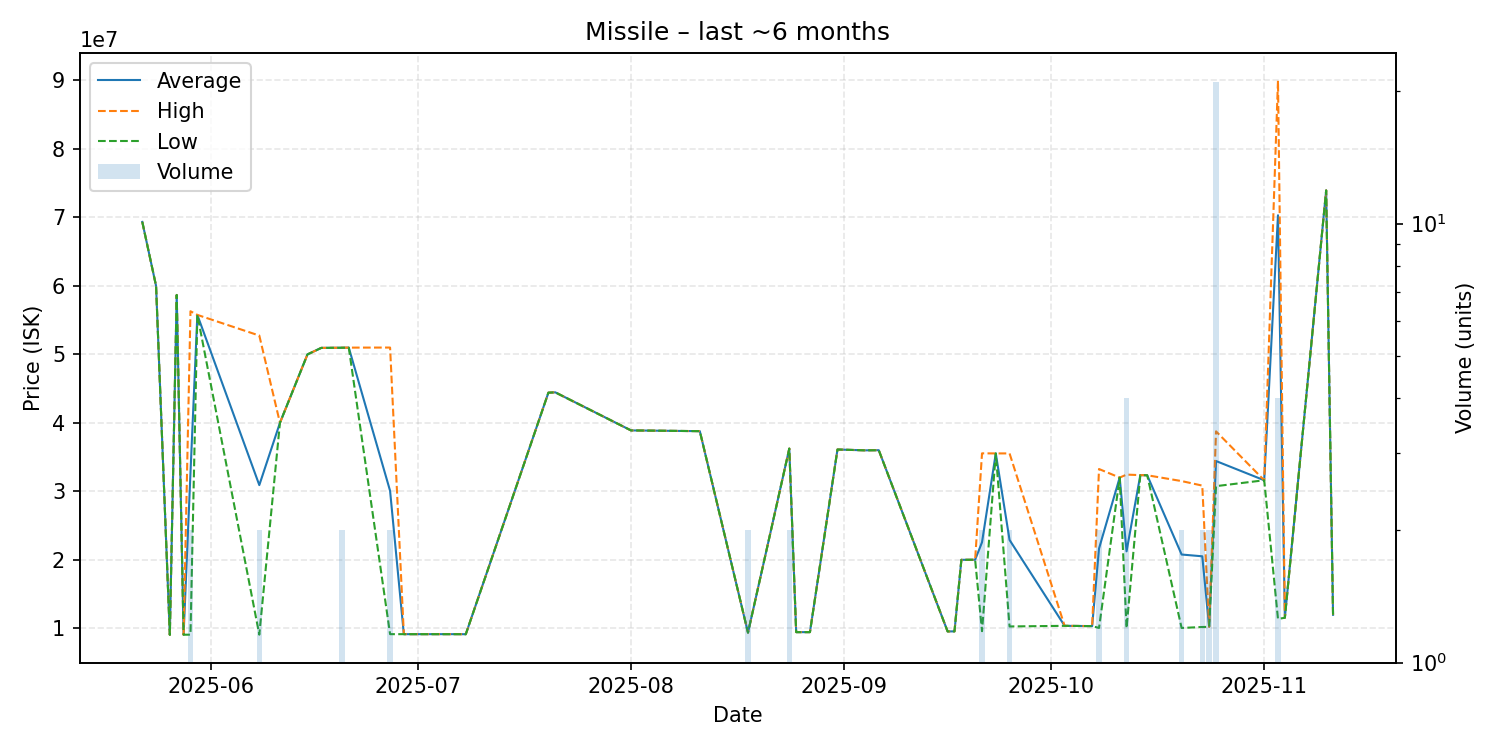

The table this chart was drawn from, first rows:
date, average, highest, lowest, order_count, volume
2025-05-22, 69340000, 69340000, 69340000, 1, 1
2025-05-24, 60000000, 60000000, 60000000, 1, 1
2025-05-26, 9030000, 9030000, 9030000, 1, 1
2025-05-27, 58670000, 58670000, 58670000, 1, 1
2025-05-28, 9053000, 9053000, 9053000, 1, 1
2025-05-29, 32675000, 56290000, 9060000, 2, 2
2025-05-30, 55760000, 55760000, 55760000, 1, 1
2025-06-08, 30900500, 52740000, 9061000, 2, 2
2025-06-11, 40000000, 40000000, 40000000, 1, 1
2025-06-15, 49990000, 49990000, 49990000, 1, 1
2025-06-17, 50940000, 50940000, 50940000, 1, 1
2025-06-20, 50965000, 50970000, 50960000, 2, 2
2025-06-21, 50980000, 50980000, 50980000, 1, 1
2025-06-27, 30062500, 50990000, 9135000, 2, 2
2025-06-29, 9134000, 9134000, 9134000, 1, 1
2025-07-07, 9134000, 9134000, 9134000, 1, 1
2025-07-08, 9127000, 9127000, 9127000, 1, 1
2025-07-20, 44400000, 44400000, 44400000, 1, 1
2025-07-21, 44450000, 44450000, 44450000, 1, 1
2025-08-01, 38890000, 38890000, 38890000, 1, 1
2025-08-11, 38780000, 38780000, 38780000, 1, 1
2025-08-18, 9353500, 9354000, 9353000, 2, 2
2025-08-24, 36235000, 36240000, 36230000, 2, 2
2025-08-25, 9429000, 9429000, 9429000, 1, 1
2025-08-27, 9429000, 9429000, 9429000, 1, 1
2025-08-31, 36100000, 36100000, 36100000, 1, 1
2025-09-04, 35980000, 35980000, 35980000, 1, 1
2025-09-06, 36000000, 36000000, 36000000, 1, 1
2025-09-16, 9536000, 9536000, 9536000, 1, 1
2025-09-17, 9540000, 9540000, 9540000, 1, 1
2025-09-18, 19990000, 19990000, 19990000, 1, 1
2025-09-20, 20000000, 20000000, 20000000, 1, 1
2025-09-21, 22556000, 35540000, 9572000, 2, 2
2025-09-23, 35530000, 35530000, 35530000, 1, 1
2025-09-25, 22895000, 35530000, 10260000, 2, 2
2025-10-03, 10350000, 10350000, 10350000, 1, 1
2025-10-07, 10310000, 10310000, 10310000, 1, 1
2025-10-08, 21645000, 33250000, 10040000, 2, 2
2025-10-11, 32000000, 32000000, 32000000, 1, 1
2025-10-12, 21232500, 32435000, 10030000, 4, 4
2025-10-14, 32360000, 32360000, 32360000, 1, 1
2025-10-15, 32340000, 32340000, 32340000, 1, 1
2025-10-20, 20765000, 31490000, 10040000, 2, 2
2025-10-23, 20505000, 30830000, 10180000, 2, 2
2025-10-24, 10205000, 10210000, 10200000, 2, 2
2025-10-25, 34417143, 38750000, 30750000, 18, 21
2025-11-01, 31610000, 31610000, 31610000, 1, 1
2025-11-03, 70310000, 89960000, 11360000, 4, 4
2025-11-04, 11530000, 11530000, 11530000, 1, 1
2025-11-10, 73940000, 73940000, 73940000, 1, 1
2025-11-11, 11960000, 11960000, 11960000, 1, 1
